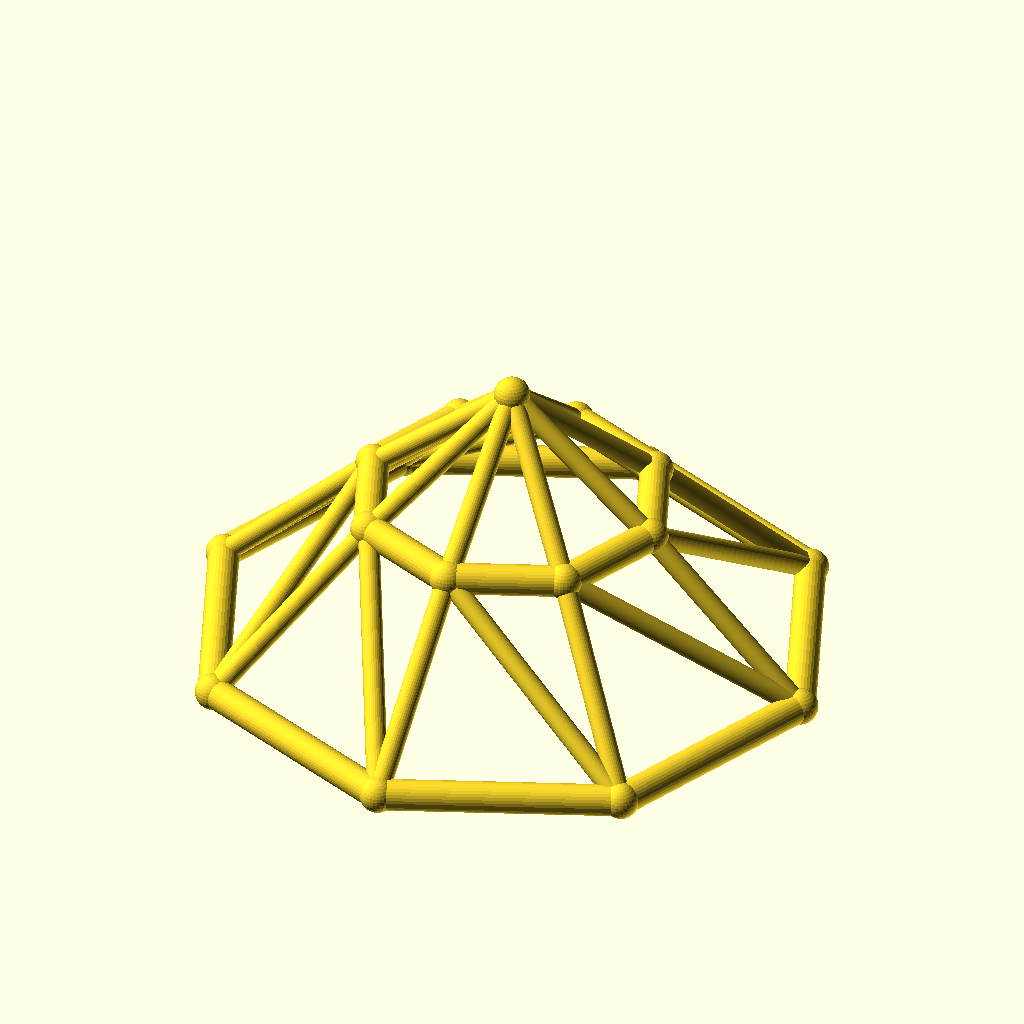
Cell 1 — every parameter at its default value.
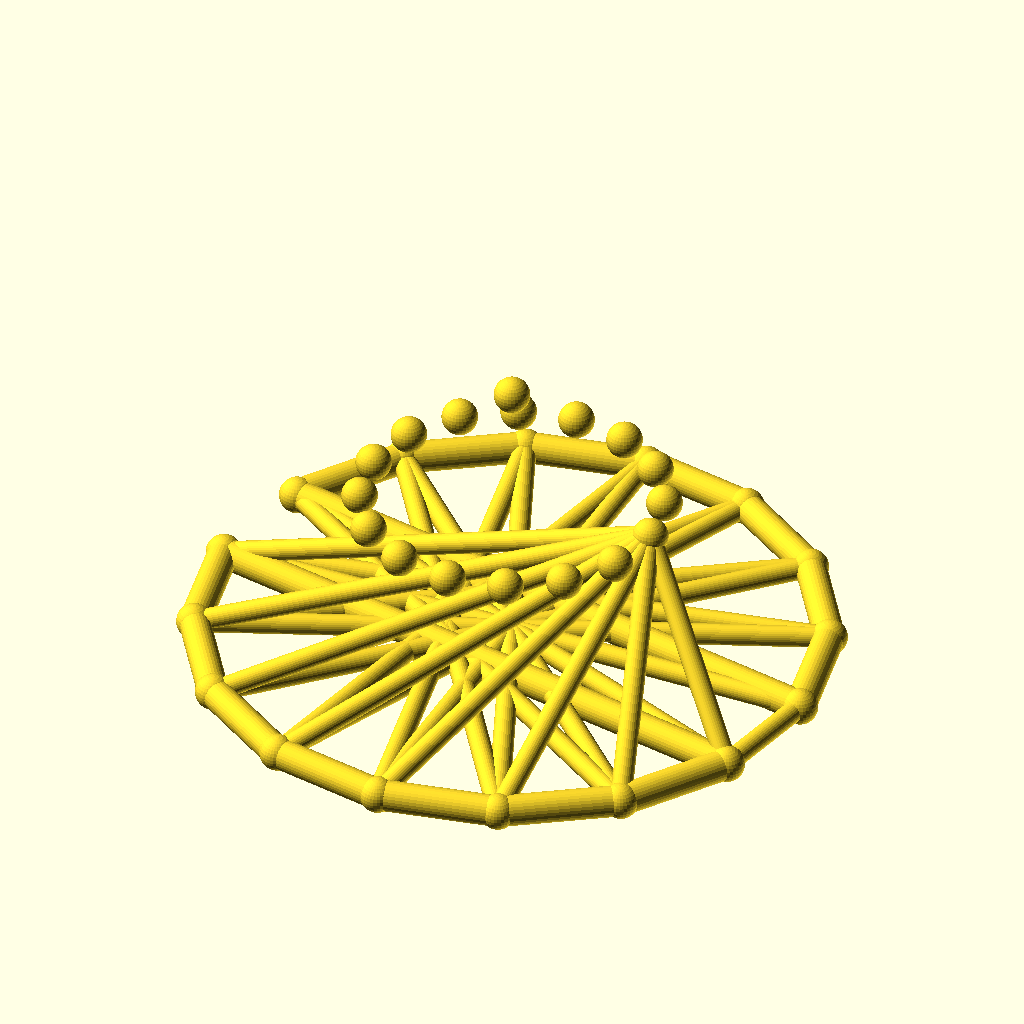
Cell 2: sides = 16 (everything else at default).
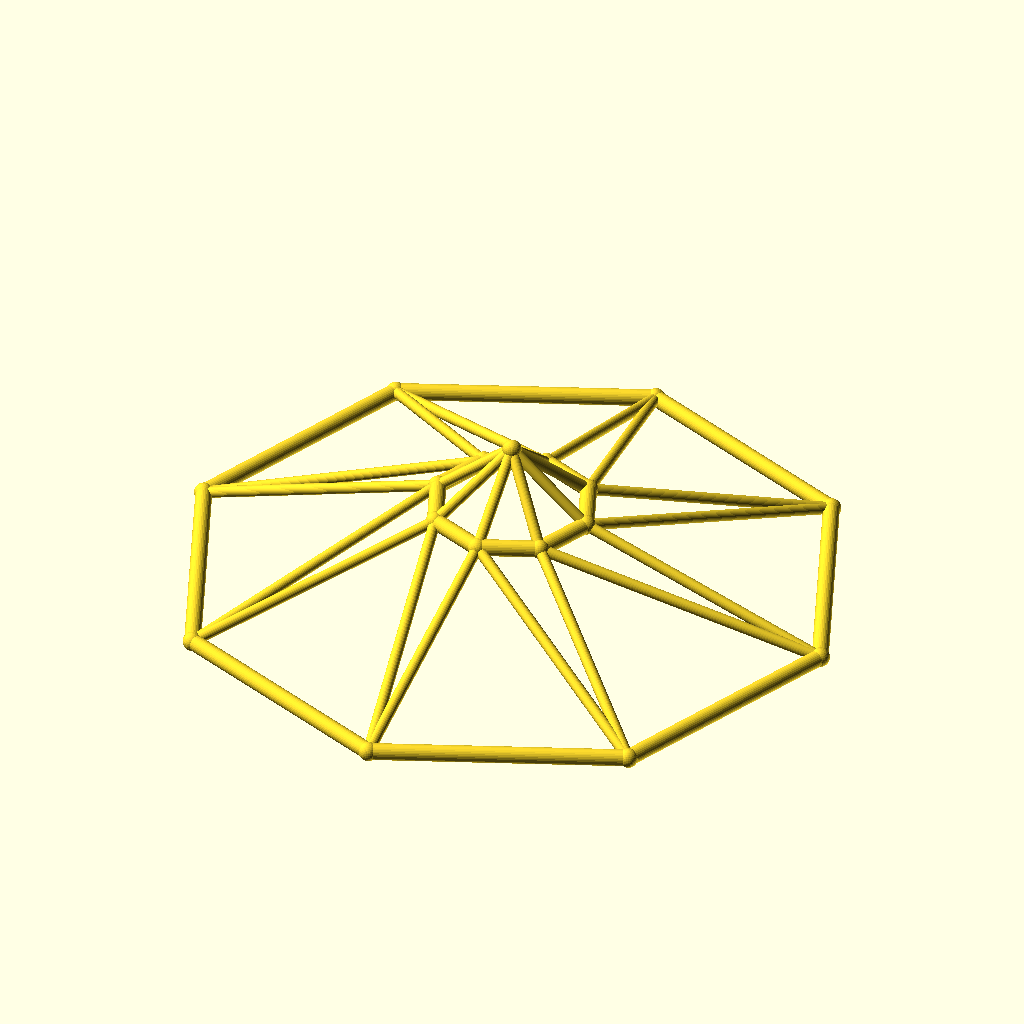
Cell 3: base_r = 100 (everything else at default).
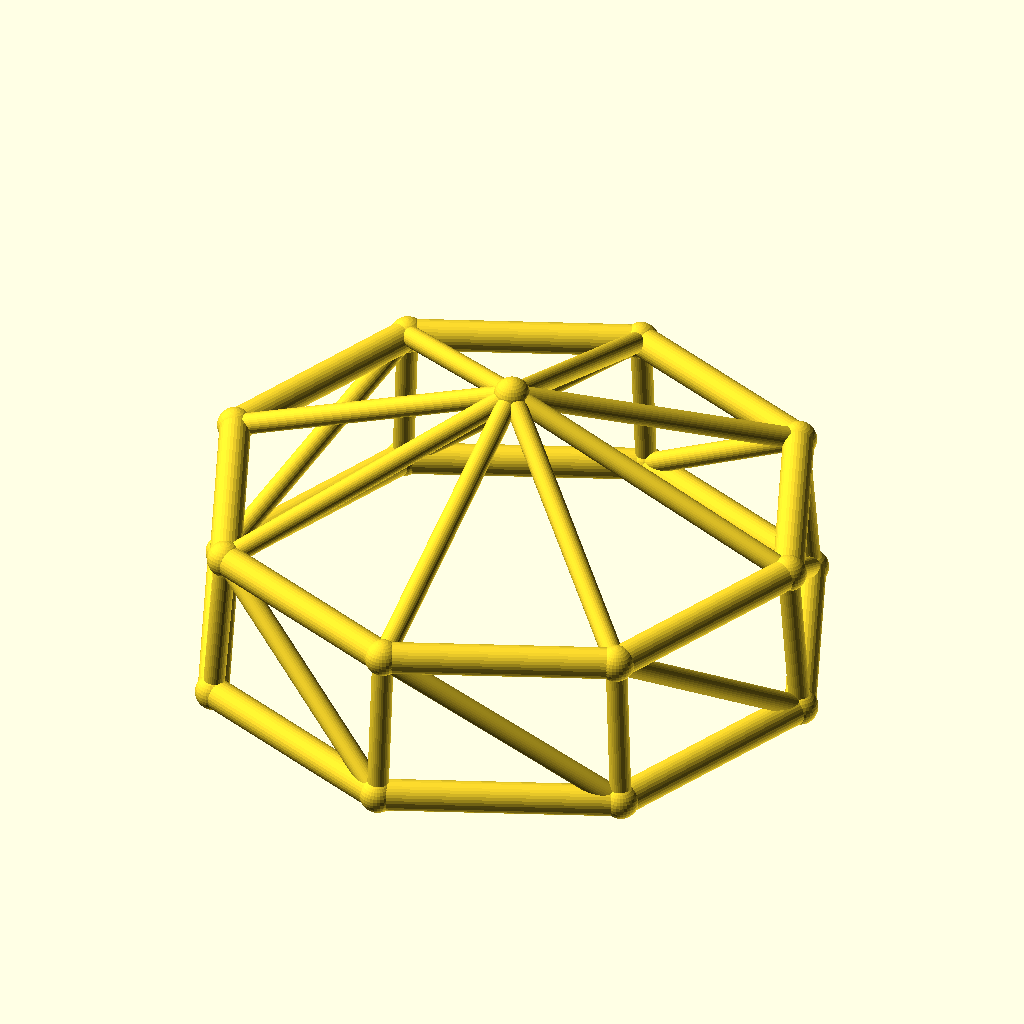
Cell 4 — top_r set to 48, the other parameters unchanged.
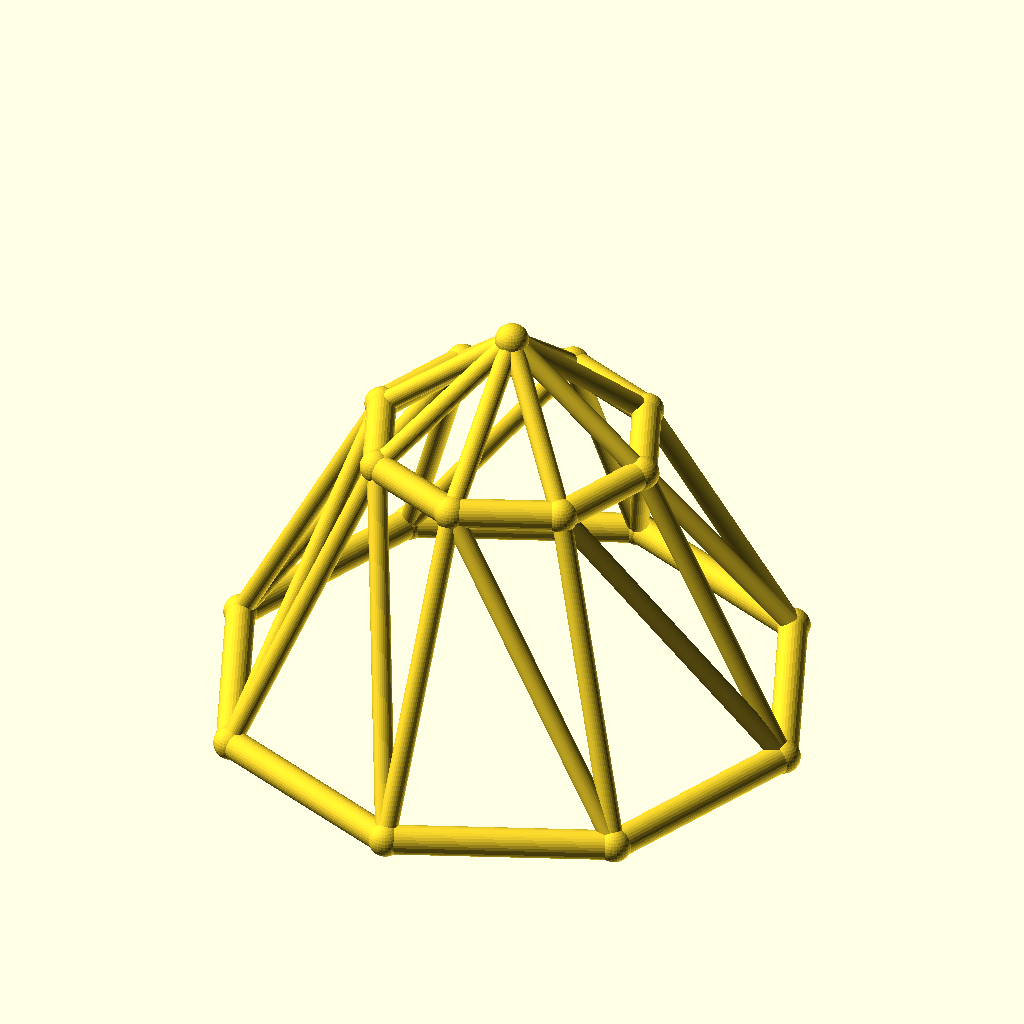
Cell 5 — ring_h set to 50, the other parameters unchanged.
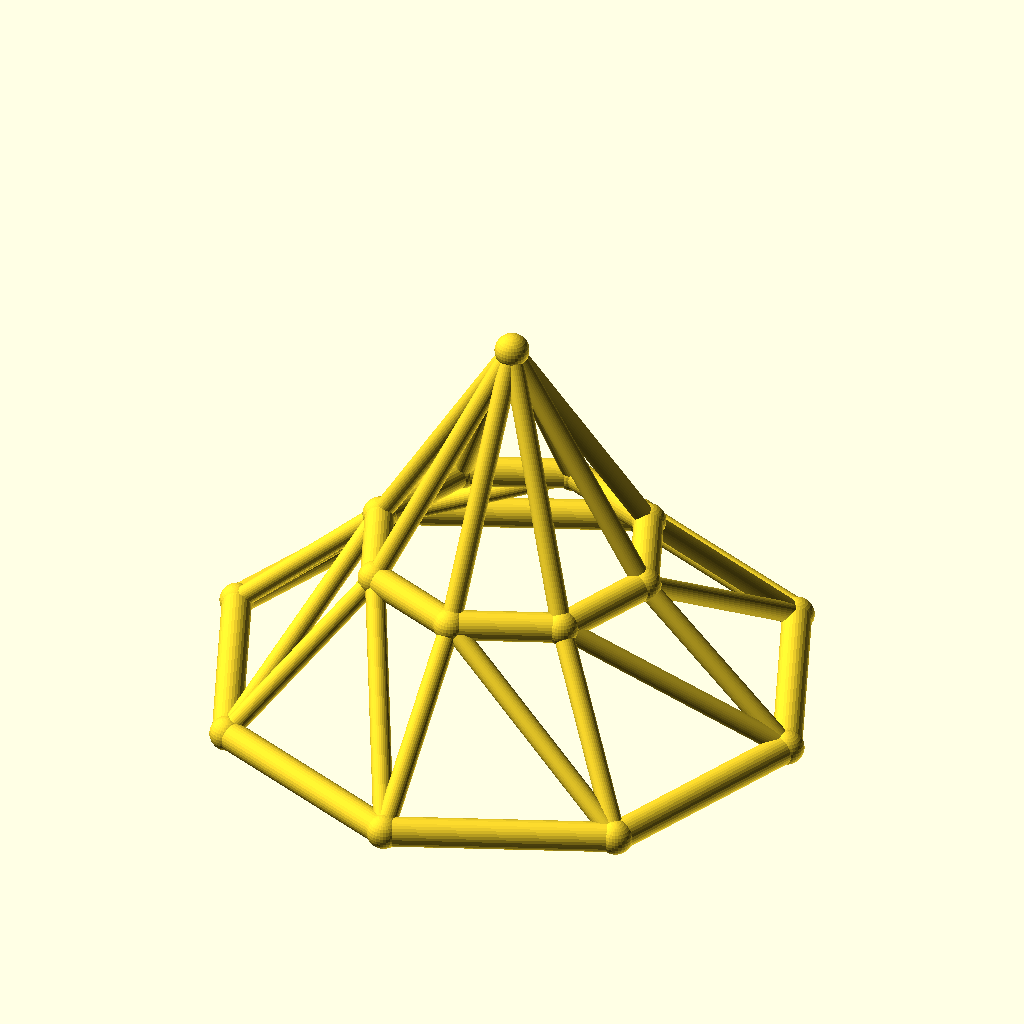
Cell 6 — rise set to 40, the other parameters unchanged.
The same orthographic view direction (rotation 55°, 0°, 25°; colour scheme Cornfield) for every cell, with the view re-fitted per cell, so scale and position can differ between cells.
Source of the model, optional_data/data/wire3/geodome/scene_0022.scad:
$fn = 32;

// ----------------------------------------------------------------------
// Geodesic dome: 8-gon rings, base R50, top R24
// ----------------------------------------------------------------------

// --- parameters (mm) ---
sides = 8;                // polygon order of both rings
base_r = 50;              // base ring radius
top_r = 24;               // top ring radius
ring_h = 25;              // height of the top ring
rise = 20;                // apex rise above the top ring
twist = 0;                // angular offset of the top ring, degrees
chord_r = 2.5;            // ring member radius
brace_r = 1.7;            // web member radius
joint_r = 2.9;            // joint ball radius

bbox_x = 105.8;  // overall X, joints included
bbox_y = 105.8;  // overall Y, joints included
bbox_z = 50.8;  // overall Z, joints included
chord_d = 2 * chord_r;  // ring stock diameter
brace_d = 2 * brace_r;  // web stock diameter
apex_z = ring_h + rise;  // apex height
nodes = concat([for (i = [0 : sides - 1]) [base_r * cos(i * 360 / sides), base_r * sin(i * 360 / sides), 0]], [for (i = [0 : sides - 1]) [top_r * cos(i * 360 / sides + twist), top_r * sin(i * 360 / sides + twist), ring_h]], [[0, 0, apex_z]]);

module member(a, b, r) {
  /* round stock from joint a to joint b, ends buried in the joint balls */
  d = b - a;
  length = norm(d);
  translate(a) rotate([0, acos(d[2] / length), atan2(d[1], d[0])])
    cylinder(h = length, r = r);
}

module joint(p, r) {
  /* ball at the joint centre, fatter than every member meeting there */
  translate(p) sphere(r = r);
}

/* members - each call is one graph edge */
member(nodes[0], nodes[1], chord_r);
member(nodes[1], nodes[2], chord_r);
member(nodes[2], nodes[3], chord_r);
member(nodes[3], nodes[4], chord_r);
member(nodes[4], nodes[5], chord_r);
member(nodes[5], nodes[6], chord_r);
member(nodes[6], nodes[7], chord_r);
member(nodes[7], nodes[0], chord_r);
member(nodes[8], nodes[9], chord_r);
member(nodes[9], nodes[10], chord_r);
member(nodes[10], nodes[11], chord_r);
member(nodes[11], nodes[12], chord_r);
member(nodes[12], nodes[13], chord_r);
member(nodes[13], nodes[14], chord_r);
member(nodes[14], nodes[15], chord_r);
member(nodes[15], nodes[8], chord_r);
member(nodes[0], nodes[8], brace_r);
member(nodes[8], nodes[1], brace_r);
member(nodes[1], nodes[9], brace_r);
member(nodes[9], nodes[2], brace_r);
member(nodes[2], nodes[10], brace_r);
member(nodes[10], nodes[3], brace_r);
member(nodes[3], nodes[11], brace_r);
member(nodes[11], nodes[4], brace_r);
member(nodes[4], nodes[12], brace_r);
member(nodes[12], nodes[5], brace_r);
member(nodes[5], nodes[13], brace_r);
member(nodes[13], nodes[6], brace_r);
member(nodes[6], nodes[14], brace_r);
member(nodes[14], nodes[7], brace_r);
member(nodes[7], nodes[15], brace_r);
member(nodes[15], nodes[0], brace_r);
member(nodes[16], nodes[8], brace_r);
member(nodes[16], nodes[9], brace_r);
member(nodes[16], nodes[10], brace_r);
member(nodes[16], nodes[11], brace_r);
member(nodes[16], nodes[12], brace_r);
member(nodes[16], nodes[13], brace_r);
member(nodes[16], nodes[14], brace_r);
member(nodes[16], nodes[15], brace_r);

/* joint balls */
for (p = nodes) joint(p, joint_r);
Customizer parameters (derived from the source; name, type, default, range or options):
sides: number, default 8
base_r: number, default 50
top_r: number, default 24
ring_h: number, default 25
rise: number, default 20
twist: number, default 0
chord_r: number, default 2.5
brace_r: number, default 1.7
joint_r: number, default 2.9
bbox_x: number, default 105.8
bbox_y: number, default 105.8
bbox_z: number, default 50.8
